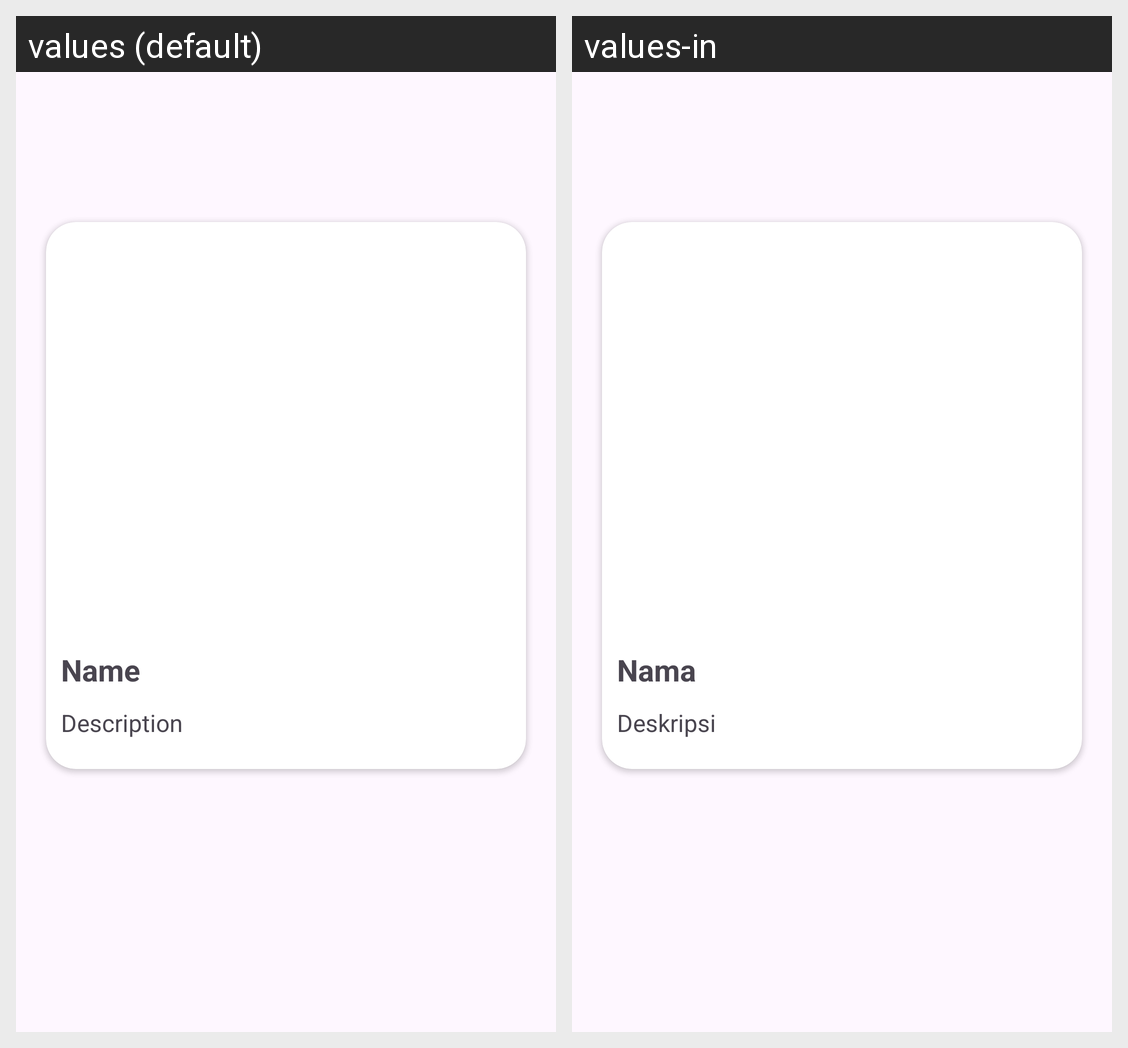

Locale-by-locale string values for the Android screen shown in this grid:
Android screen res/layout/activity_detail.xml rendered under 2 locales, left to right: values (default), values-in. Device: Nexus 5 (rendered at 1080×1920; each locale shown at half size, 540×960, under a caption strip naming it); theme Theme.MyStoryApp.
Strings drawn on this screen, with the default value and each locale's value (text and hints the layout hard-codes, and strings that could not be matched under every locale, appear in the picture but are not listed):

name
  values: Name
  values-in: Nama

description
  values: Description
  values-in: Deskripsi
